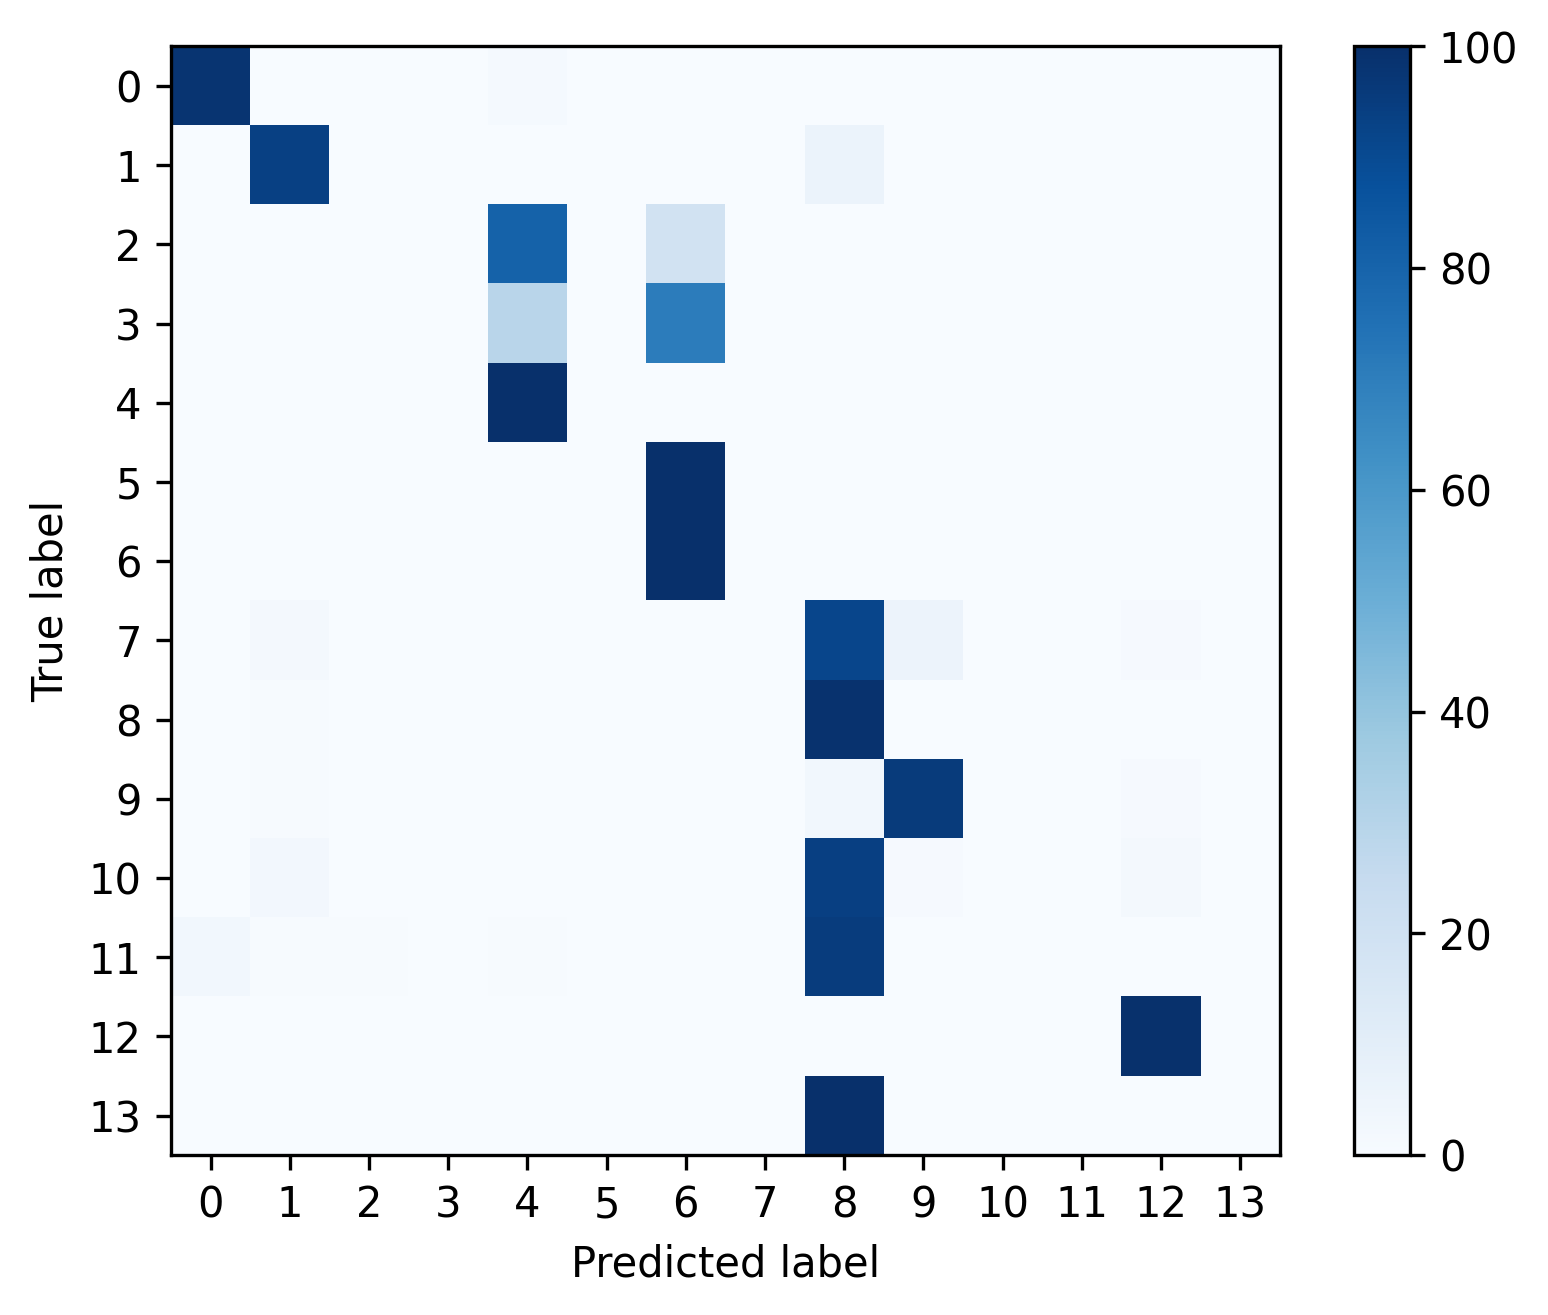

Values plotted in this chart, from the file beside it:
, 0, 1, 2, 3, 4, 5, 6, 7, 8, 9, 10, 11, 12, 13
0, 0.9841, 1.171344234643677e-05, 0.0001523, 1.171344234643677e-05, 0.01523, 0.0, 0.0004685, 0.0, 1.171344234643677e-05, 1.171344234643677e-05, 0.0, 0.0, 2.342688469287354e-05, 0.0
1, 0.0, 0.935, 0.0, 0.0, 0.0, 0.0, 0.0, 0.0, 0.06189, 0.002063, 0.0, 0.0, 0.001031, 0.0
2, 0.0, 0.0, 0.0005191, 0.0, 0.8056, 0.0, 0.1939, 0.0, 0.0, 0.0, 0.0, 0.0, 0.0, 0.0
3, 0.001594, 0.0, 0.0005313, 0.0005313, 0.2906, 0.0, 0.7067, 0.0, 0.0, 0.0, 0.0, 0.0, 0.0, 0.0
4, 0.0, 0.0, 0.0002159, 0.0, 0.9998, 0.0, 0.0, 0.0, 0.0, 0.0, 0.0, 0.0, 0.0, 0.0
5, 0.0, 0.0, 0.0, 0.0, 0.0, 0.0, 1.0, 0.0, 0.0, 0.0, 0.0, 0.0, 0.0, 0.0
6, 0.0, 0.0, 0.0, 0.0, 0.0, 0.0, 1.0, 0.0, 0.0, 0.0, 0.0, 0.0, 0.0, 0.0
7, 0.0, 0.01732, 0.0, 0.0, 0.0, 0.0, 0.0, 0.0, 0.9177, 0.05628, 0.0, 0.0, 0.008658, 0.0
8, 0.0, 0.004946, 0.0, 0.0, 0.0008244, 0.0, 0.0, 0.0, 0.9901, 0.0008244, 0.0, 0.0, 0.003298, 0.0
9, 0.0, 0.00428, 0.0, 0.0, 0.0, 0.0, 0.0, 0.0, 0.02996, 0.9544, 0.0, 0.0, 0.01141, 0.0
10, 0.0, 0.02717, 0.0, 0.0, 0.0, 0.0, 0.0, 0.0, 0.9402, 0.01087, 0.0, 0.0, 0.02174, 0.0
11, 0.02837, 0.007092, 0.007092, 0.0, 0.007092, 0.0, 0.0, 0.0, 0.9504, 0.0, 0.0, 0.0, 0.0, 0.0
12, 0.002712, 0.0, 0.0, 0.0, 0.0, 0.0, 0.0, 0.0, 0.0006614, 0.001918, 0.0, 0.0, 0.9947, 0.0
13, 0.0, 0.0, 0.0, 0.0, 0.0, 0.0, 0.0, 0.0, 1.0, 0.0, 0.0, 0.0, 0.0, 0.0
